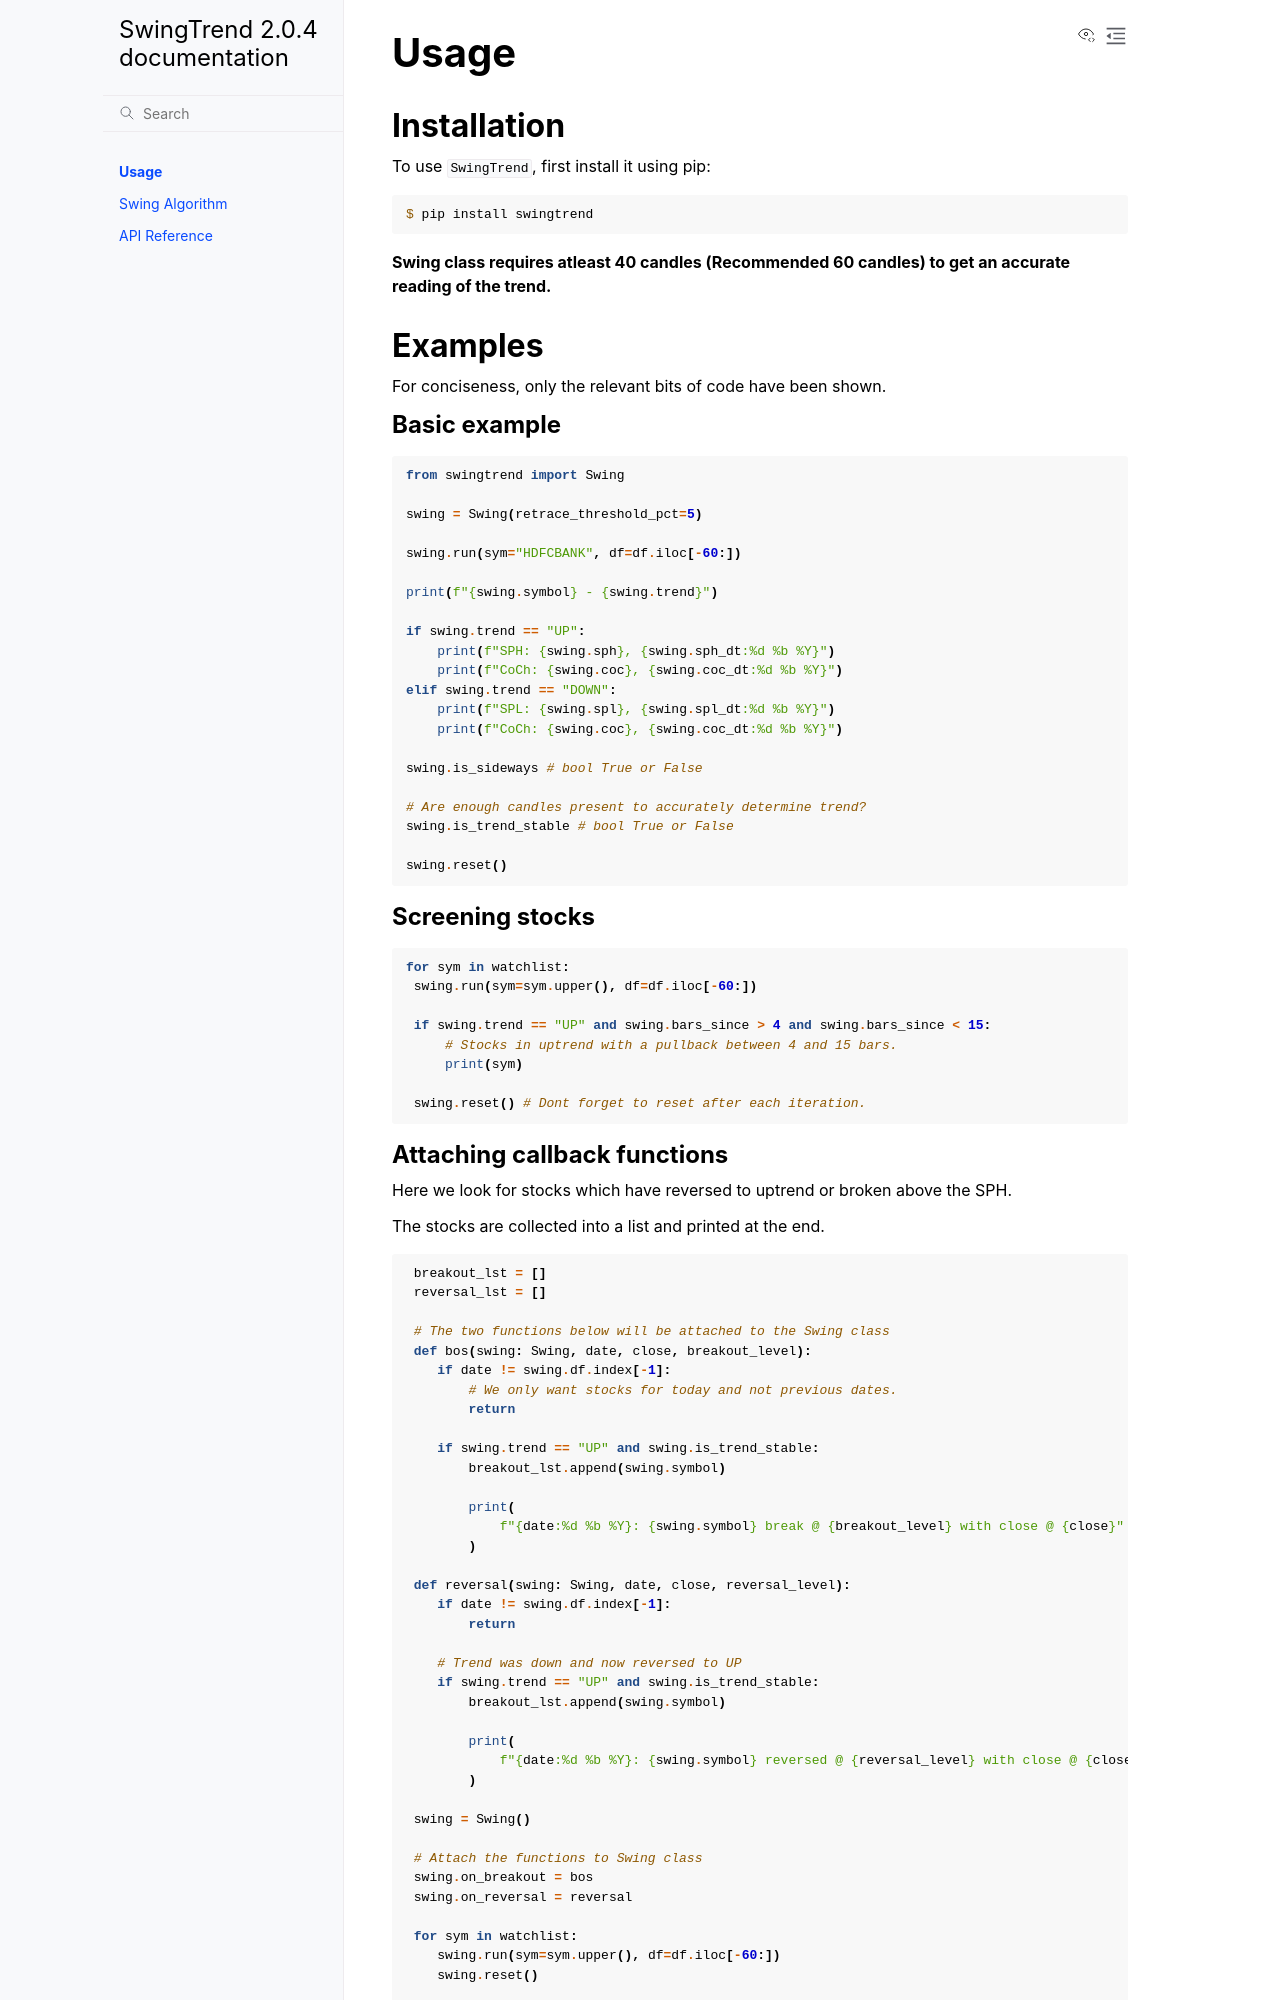

repository: BennyThadikaran/SwingTrend · page: usage.html · generator: sphinx

=====
Usage
=====

Installation
------------

To use ``SwingTrend``, first install it using pip:

.. code:: console

   $ pip install swingtrend

**Swing class requires atleast 40 candles (Recommended 60 candles) to get an accurate reading of the trend.**

Examples
--------

For conciseness, only the relevant bits of code have been shown.

Basic example
=============

.. code-block:: python

  from swingtrend import Swing

  swing = Swing(retrace_threshold_pct=5)

  swing.run(sym="HDFCBANK", df=df.iloc[-60:])

  print(f"{swing.symbol} - {swing.trend}")

  if swing.trend == "UP":
      print(f"SPH: {swing.sph}, {swing.sph_dt:%d %b %Y}")
      print(f"CoCh: {swing.coc}, {swing.coc_dt:%d %b %Y}")
  elif swing.trend == "DOWN":
      print(f"SPL: {swing.spl}, {swing.spl_dt:%d %b %Y}")
      print(f"CoCh: {swing.coc}, {swing.coc_dt:%d %b %Y}")

  swing.is_sideways # bool True or False

  # Are enough candles present to accurately determine trend?
  swing.is_trend_stable # bool True or False
  
  swing.reset()

Screening stocks
================

.. code-block:: python

   for sym in watchlist:
    swing.run(sym=sym.upper(), df=df.iloc[-60:])

    if swing.trend == "UP" and swing.bars_since > 4 and swing.bars_since < 15:
        # Stocks in uptrend with a pullback between 4 and 15 bars.
        print(sym)

    swing.reset() # Dont forget to reset after each iteration.
